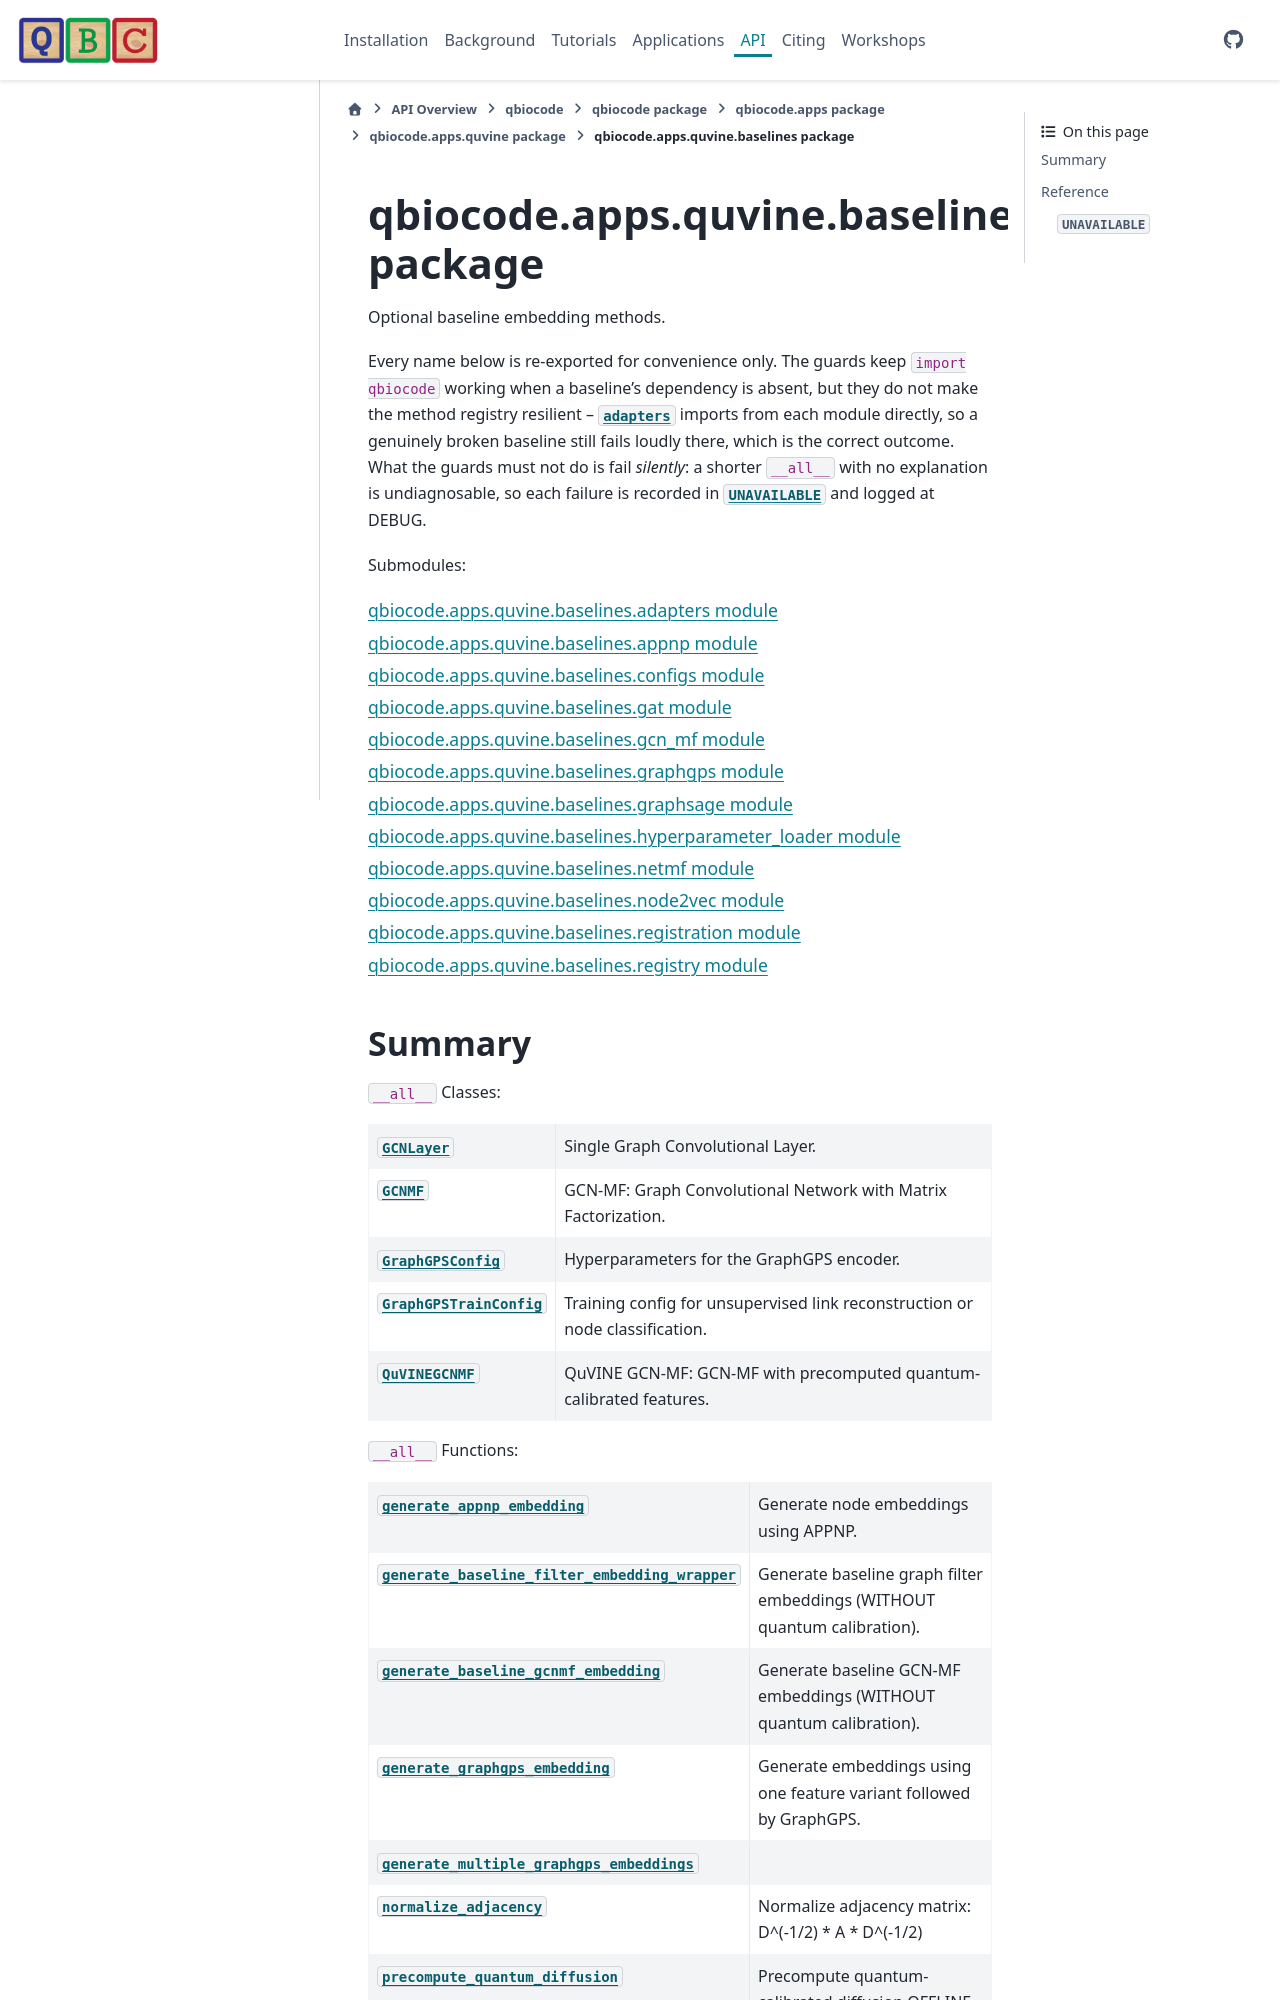

repository: qiskit-community/QBioCode · page: api/qbiocode.apps.quvine.baselines.html · generator: sphinx


:autogenerated:

qbiocode.apps.quvine.baselines package
======================================

.. automodule:: qbiocode.apps.quvine.baselines
    :members: UNAVAILABLE
    :undoc-members:
    :show-inheritance:


    Submodules:

    .. toctree::
       :maxdepth: 1

       qbiocode.apps.quvine.baselines.adapters
       qbiocode.apps.quvine.baselines.appnp
       qbiocode.apps.quvine.baselines.configs
       qbiocode.apps.quvine.baselines.gat
       qbiocode.apps.quvine.baselines.gcn_mf
       qbiocode.apps.quvine.baselines.graphgps
       qbiocode.apps.quvine.baselines.graphsage
       qbiocode.apps.quvine.baselines.hyperparameter_loader
       qbiocode.apps.quvine.baselines.netmf
       qbiocode.apps.quvine.baselines.node2vec
       qbiocode.apps.quvine.baselines.registration
       qbiocode.apps.quvine.baselines.registry



    Summary
    -------

    ``__all__`` Classes:


    .. list-table::
    
       * - :class:`GCNLayer <qbiocode.apps.quvine.baselines.gcn_mf.GCNLayer>`
         - Single Graph Convolutional Layer.
       * - :class:`GCNMF <qbiocode.apps.quvine.baselines.gcn_mf.GCNMF>`
         - GCN-MF: Graph Convolutional Network with Matrix Factorization.
       * - :class:`GraphGPSConfig <qbiocode.apps.quvine.baselines.graphgps.GraphGPSConfig>`
         - Hyperparameters for the GraphGPS encoder.
       * - :class:`GraphGPSTrainConfig <qbiocode.apps.quvine.baselines.graphgps.TrainConfig>`
         - Training config for unsupervised link reconstruction or node classification.
       * - :class:`QuVINEGCNMF <qbiocode.apps.quvine.baselines.gcn_mf.QuVINEGCNMF>`
         - QuVINE GCN-MF: GCN-MF with precomputed quantum-calibrated features.
    

    ``__all__`` Functions:
